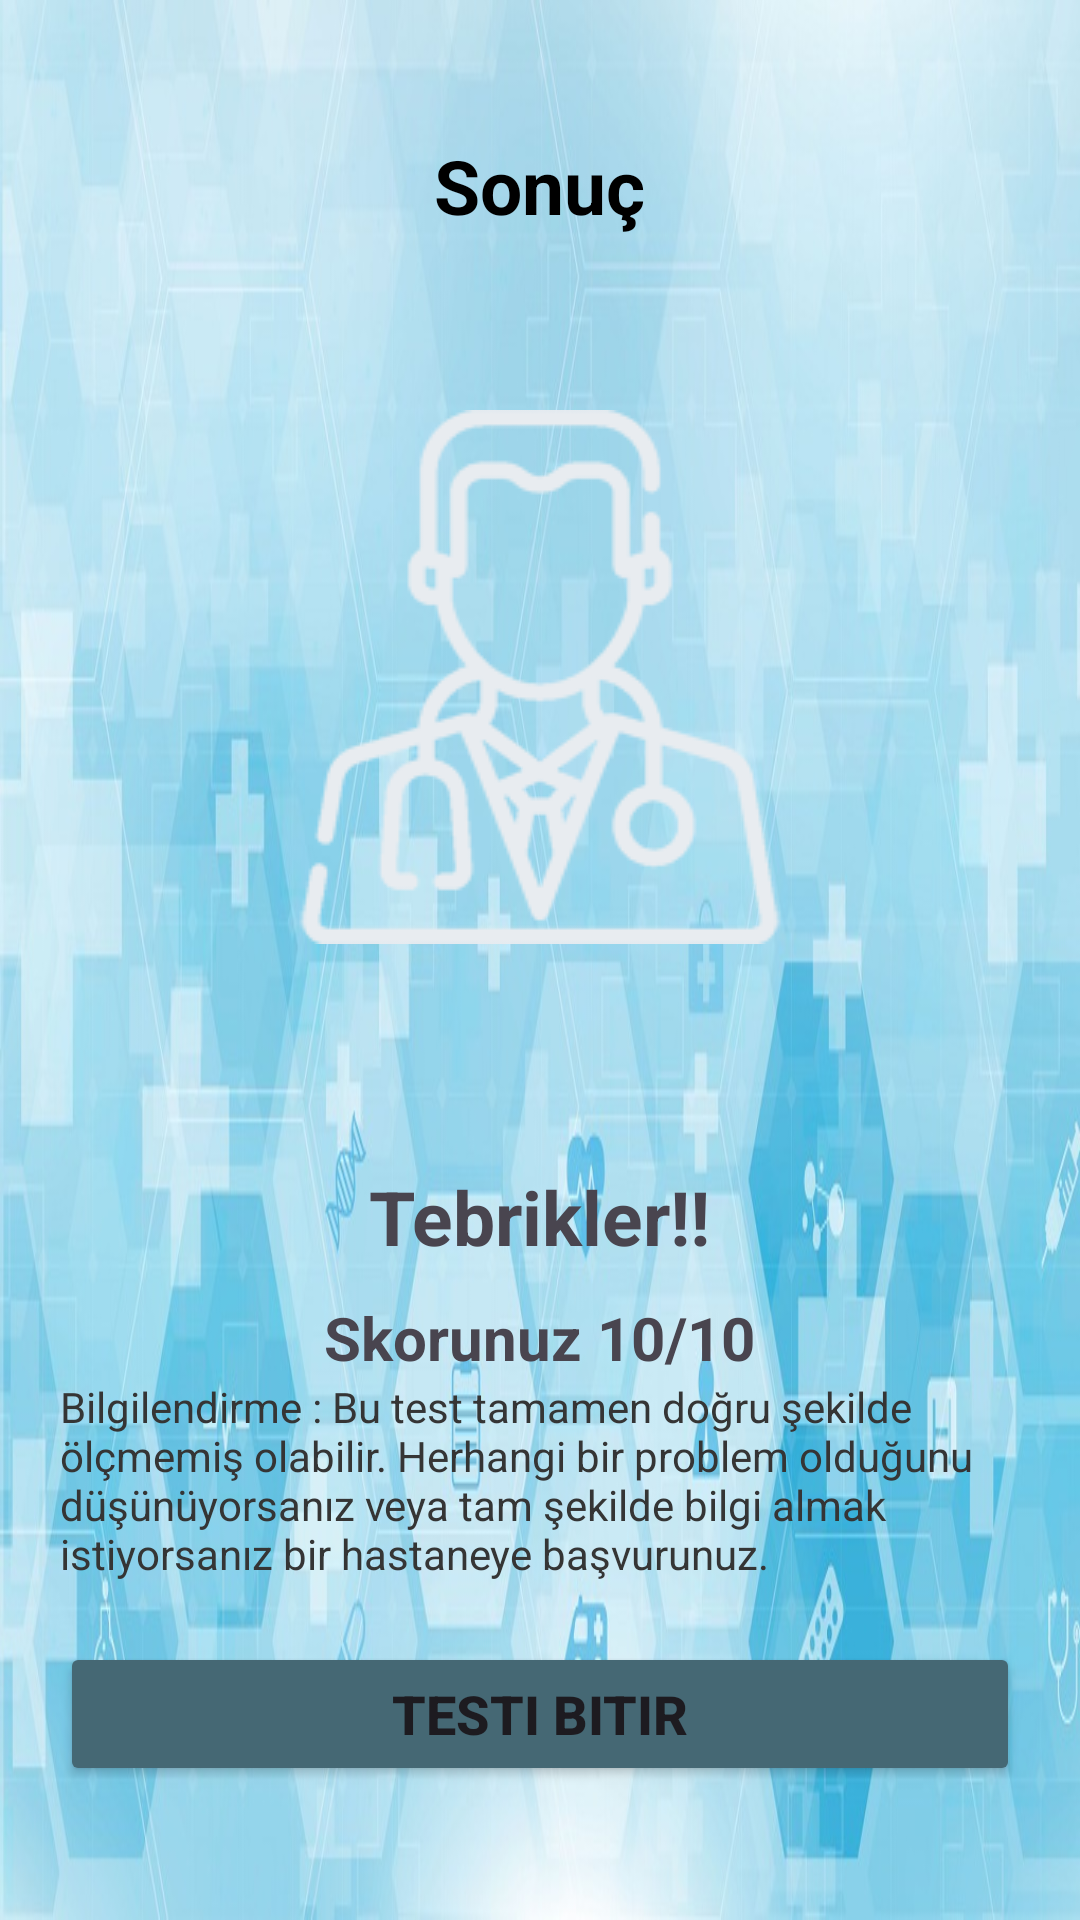

Layout XML and referenced resources for this Android screen:
<!-- AndroidManifest.xml: application theme Theme.KataraktGözTesti -->
<!-- res/layout/activity_goz_sagligi_result.xml -->
<?xml version="1.0" encoding="utf-8"?>
<LinearLayout
    xmlns:android="http://schemas.android.com/apk/res/android"
    xmlns:tools="http://schemas.android.com/tools"
    android:id="@+id/anaSayfaBtn"
    android:layout_width="match_parent"
    android:layout_height="match_parent"
    android:orientation="vertical"
    android:gravity="center_horizontal"
    android:padding="20dp"
    android:background="@drawable/bg"
    tools:context=".GormeTesti.GozSagligiResultActivity">

    <TextView
        android:id="@+id/tv_result"
        android:layout_width="wrap_content"
        android:layout_height="wrap_content"
        android:layout_marginTop="25dp"
        android:text="Sonuç"
        android:textColor="@color/black"
        android:textSize="25sp"
        android:textStyle="bold"/>

    <ImageButton
        android:id="@+id/iv_thropy"
        android:layout_width="280dp"
        android:layout_height="294dp"
        android:backgroundTint="#0000"
        android:contentDescription="image"
        android:src="@drawable/doc" />

    <TextView
        android:id="@+id/tv_congratualations"
        android:layout_width="wrap_content"
        android:layout_height="wrap_content"
        android:layout_marginTop="16dp"
        android:text="Tebrikler!!"
        android:textSize="25sp"
        android:textStyle="bold"/>
    <TextView
        android:id="@+id/tv_score"
        android:layout_width="wrap_content"
        android:layout_height="wrap_content"
        android:layout_marginTop="10dp"
        android:text="Skorunuz 10/10"
        android:textSize="20sp"
        android:textStyle="bold"/>

    <TextView
        android:layout_width="wrap_content"
        android:layout_height="wrap_content"
        android:text="Bilgilendirme : Bu test tamamen doğru şekilde ölçmemiş olabilir. Herhangi bir
problem olduğunu düşünüyorsanız veya tam şekilde bilgi almak istiyorsanız bir hastaneye başvurunuz."
        android:textColor="#353535"/>

    <Button
        android:id="@+id/btn_finish"
        android:layout_width="match_parent"
        android:layout_height="wrap_content"
        android:layout_marginTop="20dp"
        android:backgroundTint="#456874"
        android:text="Testi Bitir"
        android:textSize="18sp"
        android:textStyle="bold"/>

</LinearLayout>
<!-- resources referenced by this layout -->
<resources>
  <!-- drawable bg: jpg bitmap (drawable, 107682 bytes) -->
  <!-- drawable doc: png bitmap (drawable, 7765 bytes) -->
  <style name="Theme.KataraktGözTesti" parent="Base.Theme.KataraktGözTesti" />
  <style name="Base.Theme.KataraktGözTesti" parent="Theme.Material3.DayNight.NoActionBar">
          
          
      </style>
  <!-- not gathered from this repository: default colours our renderer supplied (Android Studio template values) -->
  <color name="black">#FF000000</color>
</resources>
